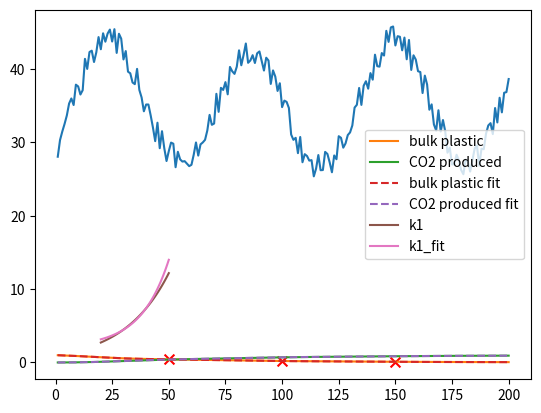

Here is the Python script that generated this plot:
# Copyright (c) 2019 Kyle Lopin (Naresuan University) <kylel@nu.ac.th>

"""

"""

__author__ = "Kyle Vitatus Lopin"
# standard libraries

# installed libraries
import matplotlib.pyplot as plt
import numpy as np
from scipy.optimize import curve_fit

NUM_SAMPLES = 3

time = np.linspace(1, 200, 200)
time_samples = [50, 100, 150]


def k1(temp, a, b, c):
    # print('====')
    # print(temp, a, b, c)
    return a * np.exp(b * temp) + c


def k2(temp, a, b, c):
    return -a * np.exp(-b * temp) + c


def temperatures(time):
    return 8 * np.sin(time/10+5.5) + 1 * np.sin(time/20) + \
           33 + 4 * np.random.rand(len(time))

temperature_list = temperatures(time)
plt.plot(time, temperature_list)
plt.show()

k1_params = [1, 0.05, 0]
k2_params = [50, 0.1, 20]
# k_params = k1_params.copy()
# k_params.extend(k2_params)

def diff_steps(times, a1, b1, c1):
    k2_params = [50, 0.1, 20]
    _bulk = [1]
    _degrade = [0]
    _CO2 = [0]
    time2 = [0]
    # k1_params = [a1, b1, c1]
    for i, temp in enumerate(temperature_list):
        _k1 = k1(temp, a1, b1, c1)
        # print('k1 = ', _k1, temp)
        # print('ll = ', a1, b1, c1)
        _k2 = k2(temp, *k2_params)
        degrade_step = _k1 * _bulk[-1] / 400
        # print(degrade_step)
        CO2_step = _k2 * _degrade[-1] / 400
        _bulk.append(_bulk[-1]-degrade_step)
        # print(_degrade)
        _degrade.append(_degrade[-1]+degrade_step-CO2_step)
        _CO2.append(_CO2[-1]+CO2_step)
        time2.append(time2[-1]+1)

    bulk = []
    degrade = []
    CO2 = []
    for t in times:
        # print(_bulk)
        # print(t)
        #
        # print(times)
        # print(_bulk[int(t)])
        bulk.append(_bulk[int(t)])
        degrade.append(_degrade[int(t)])
        CO2.append(_CO2[int(t)])
    return bulk, degrade, CO2, time2


def diff_steps_cf(times, a1, b1, c1):
    k2_params = [50, 0.1, 20]
    _bulk = [1]
    _degrade = [0]
    _CO2 = [0]
    time2 = [0]
    # k1_params = [a1, b1, c1]
    for i, temp in enumerate(temperature_list):
        _k1 = k1(temp, a1, b1, c1)
        # print('k1 = ', _k1, temp)
        # print('ll = ', a1, b1, c1)
        _k2 = k2(temp, *k2_params)
        degrade_step = _k1 * _bulk[-1] / 400
        # print(degrade_step)
        CO2_step = _k2 * _degrade[-1] / 400
        _bulk.append(_bulk[-1]-degrade_step)
        # print(_degrade)
        _degrade.append(_degrade[-1]+degrade_step-CO2_step)
        _CO2.append(_CO2[-1]+CO2_step)
        time2.append(time2[-1]+1)

    bulk = []
    degrade = []
    CO2 = []
    for t in times:

        bulk.append(_bulk[int(t)])
        degrade.append(_degrade[int(t)])
        CO2.append(_CO2[int(t)])
    return bulk


# k1_s = k1(temperature_list, *k1_params)
# k2_s = k2(temperature_list, *k2_params)
print('=====')
# print(k1_s)

bulk, degrade, CO2, time2 = diff_steps(time, *k1_params)
plt.plot(time, bulk, label="bulk plastic")
plt.plot(time, CO2, label="CO2 produced")

bulk_samples = []
for time_sample in time_samples:
    bulk_samples.append(bulk[time_sample])
print(len(time2), len(bulk))
print(time_samples)
print(bulk_samples)
plt.scatter(time_samples, bulk_samples, marker='x', c='red', s=50)
print('=====>>>>>>>>>>>>>>>>>>')
print(time_samples)
print(bulk_samples)
fit_values, _ = curve_fit(diff_steps_cf, time_samples, bulk_samples, p0=(1.0, 0.1, 0))

print(fit_values)
print('*******')
print(diff_steps_cf(time_samples, *fit_values))

bulk_fit, degrade_fit, CO2_fit, time2_fit = diff_steps(time, *fit_values)

plt.plot(time, bulk_fit, label="bulk plastic fit", linestyle='--')
plt.plot(time, CO2_fit, label="CO2 produced fit", linestyle='--')

plt.show()

temp = np.linspace(20, 50, 50)
k1_actual = k1(temp, *k1_params)
k1_fit = k1(temp, *fit_values)

plt.plot(temp, k1_actual, label='k1')
plt.plot(temp, k1_fit, label='k1_fit')

plt.legend()
plt.show()

